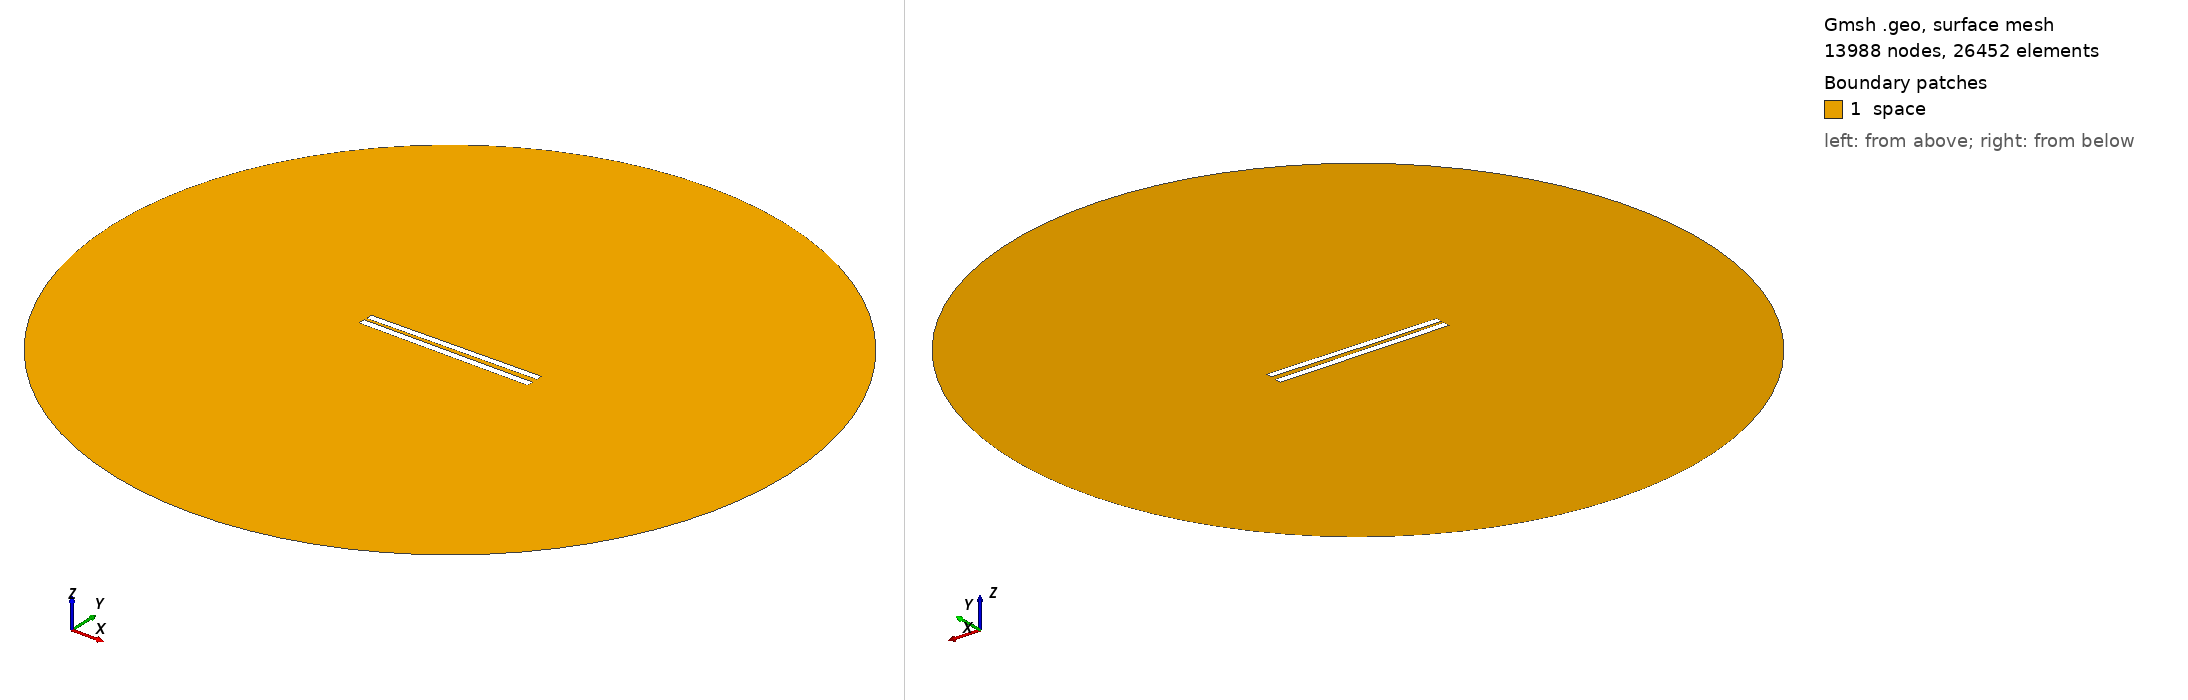

Gmsh geometry script, surface-meshed: 13988 nodes, 26452 surface elements. Boundary patches (legend numbers): 1 space. Left view from above one corner, right view from below the opposite corner. Legend entries are the model's physical surfaces. The drawing asked Gmsh for element sizes between 1% and 20% of the model's largest extent; the script's own settings can give other sizes.

=== 82.geo (drawn) ===
// Set the geometry kernel
SetFactory("OpenCASCADE");

//---------------------------------------
// Rectangles
//---------------------------------------

// Rectangle 1 (top)
Point(1) = {-49.9, 1.2944444444444445, 0, 1.0};
Point(2) = {49.9, 1.2944444444444445, 0, 1.0};
Point(3) = {49.9, 5.094444444444445, 0, 1.0};
Point(4) = {-49.9, 5.094444444444445, 0, 1.0};

Line(1) = {1, 2};
Line(2) = {2, 3};
Line(3) = {3, 4};
Line(4) = {4, 1};

Line Loop(1) = {1, 2, 3, 4};
Plane Surface(1) = {1};

Rotate { {0, 0, 1}, {0,  1.1944444444444444,  0}, 0.014 } {
  Surface{1};
}

// Rectangle 2 (bottom)
Point(5) = {-50,-1.1944444444444444, 0, 1.0};
Point(6) = { 50,-1.1944444444444444, 0, 1.0};
Point(7) = { 50,-5.194444444444445, 0, 1.0};
Point(8) = {-50,-5.194444444444445, 0, 1.0};

Line(5) = {5, 6};
Line(6) = {6, 7};
Line(7) = {7, 8};
Line(8) = {8, 5};

Line Loop(2) = {5, 6, 7, 8};
Plane Surface(2) = {2}; 


//---------------------------------------
// Circle
//---------------------------------------

// Define points
Point(9) = {0, 0, 0};        // Center
Point(10) = {200, 0, 0};     // Start point
Point(11) = {0, 200, 0};     // 90 degrees
Point(12) = {-200, 0, 0};    // 180 degrees
Point(13) = {0, -200, 0};    // 270 degrees

// Define circle arcs (each needs start, center, end)
Circle(9) = {10, 9, 11};
Circle(10) = {11, 9, 12};
Circle(11) = {12, 9, 13};
Circle(12) = {13, 9, 10};

// Define curve loop and surface if needed
Curve Loop(3) = {9, 10, 11, 12};
Surface(3) = {3};

// Subtract Rectangles from Circle
BooleanDifference{ Surface{3}; Delete; }{ Surface{1}; Surface{2}; Delete; }

//---------------------------------------
// Transfinite Lines and Surface
//---------------------------------------
r = 7;
Transfinite Line {1, 3} = 50*r Using Progression 1;
Transfinite Line {2, 4} = 2*r Using Progression 1;
Transfinite Line {5, 7} = 50*r Using Progression 1;
Transfinite Line {6, 8} = 2*r Using Progression 1;
Transfinite Line {9, 10, 11, 12} = 20 Using Progression 1;

//---------------------------------------
// Define Physical Groups
//---------------------------------------                

//--- Physical Curves
// Physical groups for boundaries
Physical Line("force_segment", 10) = {1};
Physical Line("upper_plate", 11) = {2, 3, 4};
Physical Line("lower_plate", 12) = {5, 6, 7, 8};
Physical Line("boundary", 20) = {9, 10, 11, 12};

//--- Physical Surfaces
Physical Surface("space", 30) = {3};

//---------------------------------------
// 6. Generate the Mesh
//---------------------------------------
Mesh 2;  // 2D mesh generation
